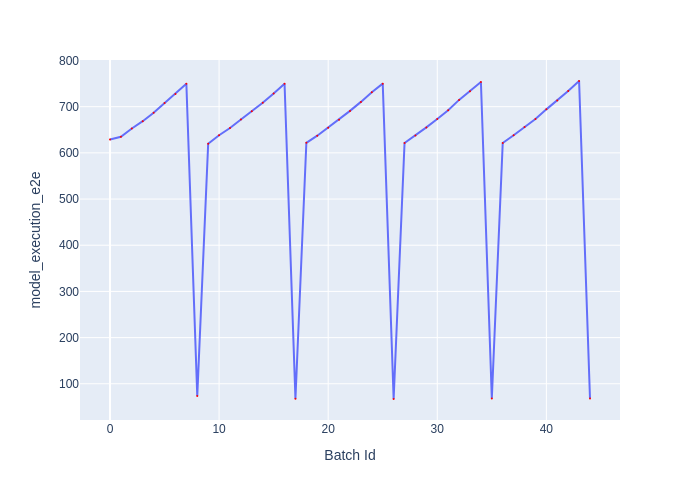

Data behind this chart, as committed beside it:
Batch Id, model_execution_e2e
0, 629.1
1, 635
2, 652.8
3, 668.6
4, 686.9
5, 708.1
6, 727.6
7, 749.6
8, 73.74
9, 619.8
10, 638.1
11, 653.9
12, 672.2
13, 690
14, 708.6
15, 728.4
16, 749.8
17, 67.42
18, 621.8
19, 637.1
20, 654.5
21, 671.8
22, 690.9
23, 710.4
24, 731.4
25, 749.9
26, 67.05
27, 621.5
28, 637.8
29, 655.2
30, 673.4
31, 692.3
32, 714.7
33, 733.2
34, 753.6
35, 68.14
36, 621.4
37, 638.1
38, 656.2
39, 673.2
40, 694.2
41, 713.5
42, 733.9
43, 755.6
44, 68.17
